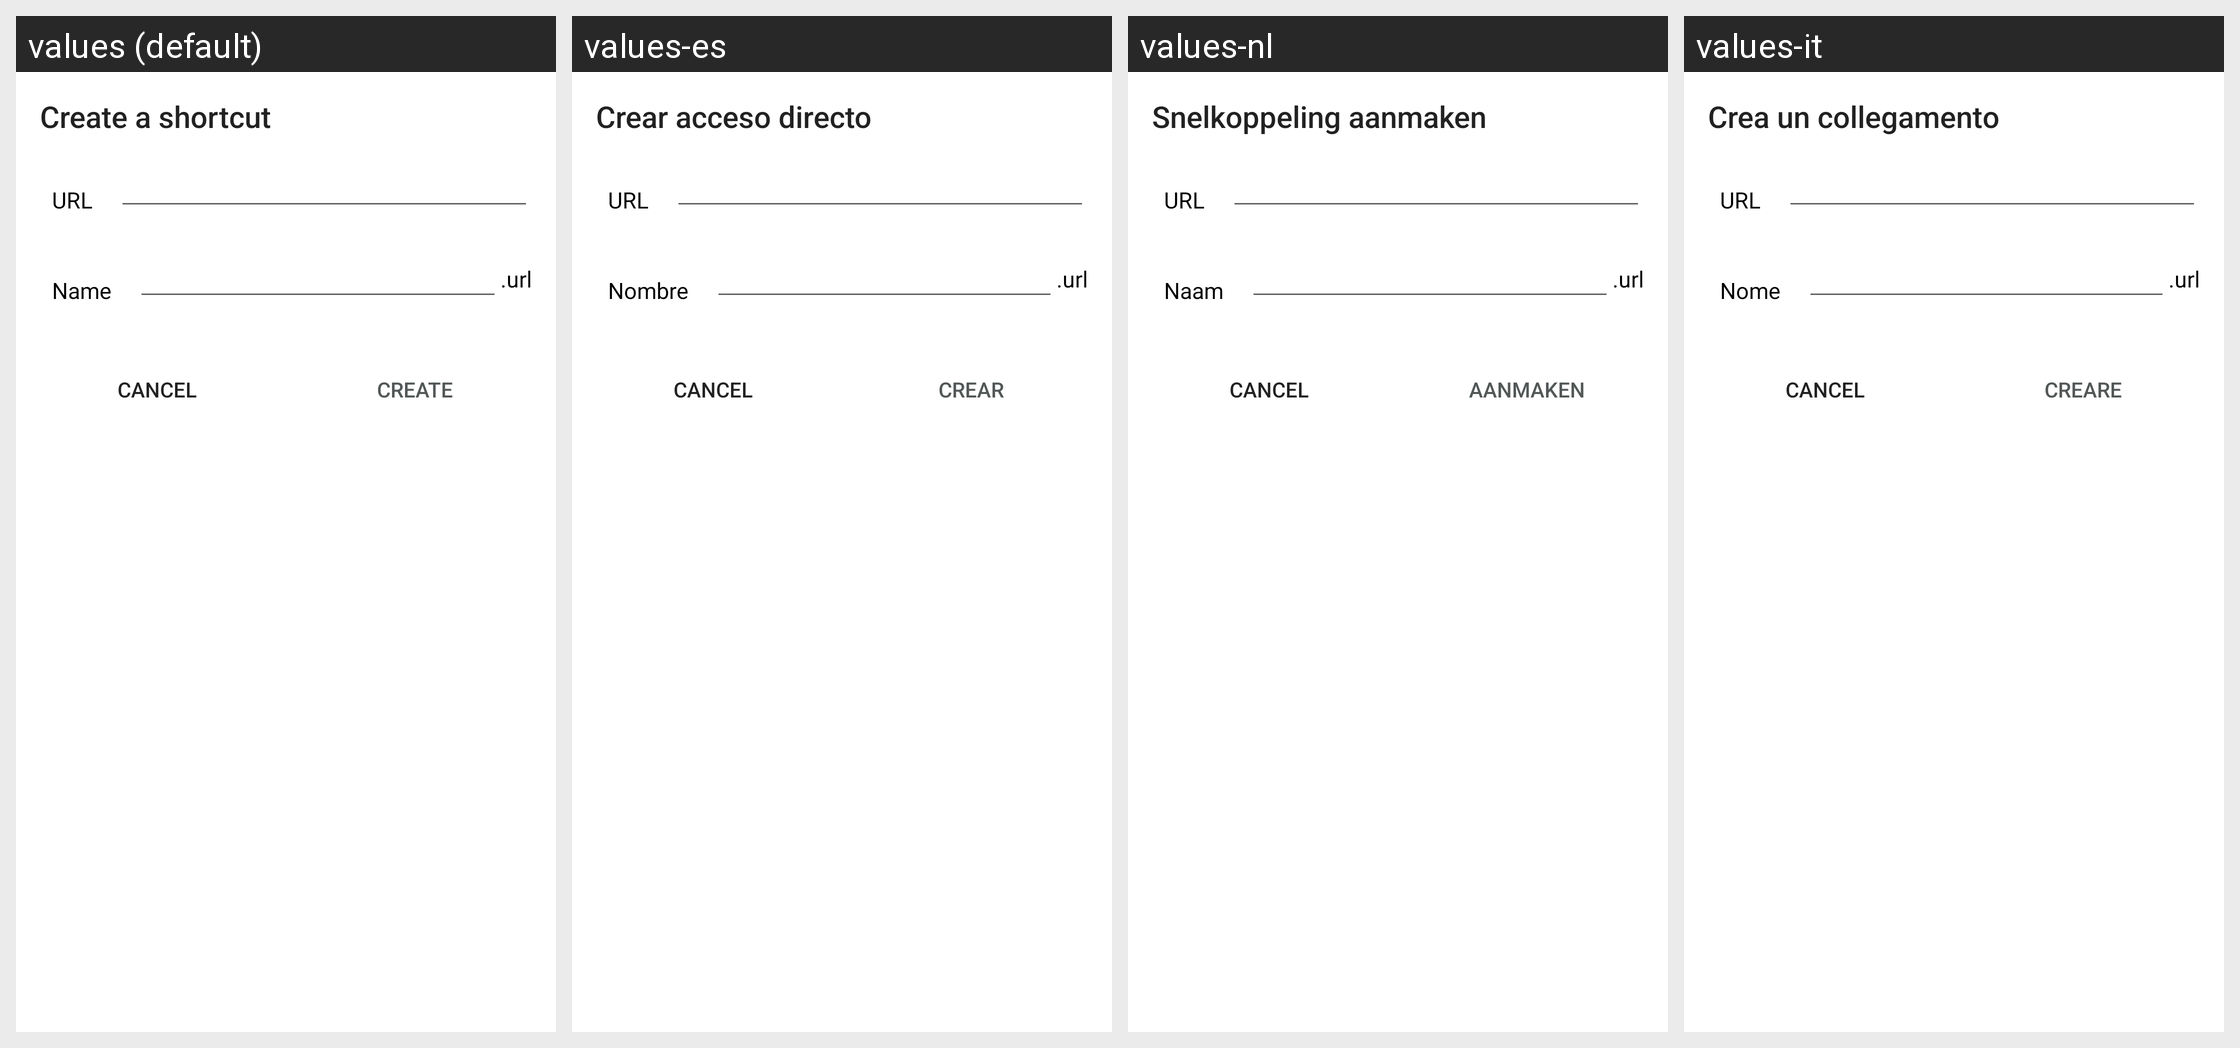

Locale-by-locale string values for the Android screen shown in this grid:
Android screen res/layout/create_shortcut_dialog.xml rendered under 4 locales, left to right: values (default), values-es, values-nl, values-it. Device: Nexus 5 (rendered at 1080×1920; each locale shown at half size, 540×960, under a caption strip naming it); theme Theme.openCloud.Toolbar.
Other locales in the repository, not shown: values-cs, values-de, values-el, values-fr, values-he, values-nn, values-no, values-pl, values-pt, values-ru, values-sv, values-tr, values-zh.
Strings drawn on this screen, with the default value and each locale's value (text and hints the layout hard-codes, and strings that could not be matched under every locale, appear in the picture but are not listed):

create_shortcut_dialog_title
  values: Create a shortcut
  values-es: Crear acceso directo
  values-nl: Snelkoppeling aanmaken
  values-it: Crea un collegamento

create_shortcut_dialog_url
  values: URL
  values-es: URL
  values-nl: URL
  values-it: URL

global_name
  values: Name
  values-es: Nombre
  values-nl: Naam
  values-it: Nome

create_shortcut_dialog_url_extension
  values: .url
  values-es: .url
  values-nl: .url
  values-it: .url

share_privilege_can_edit_create
  values: create
  values-es: crear
  values-nl: aanmaken
  values-it: creare
